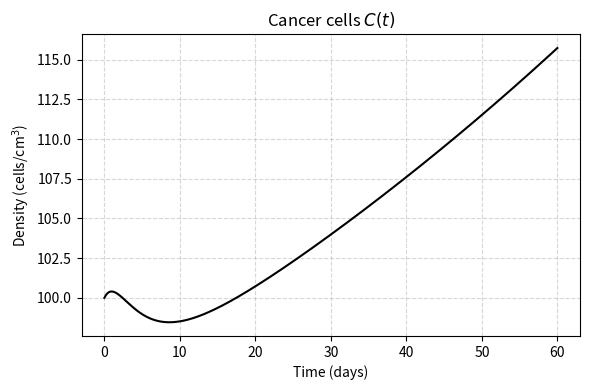
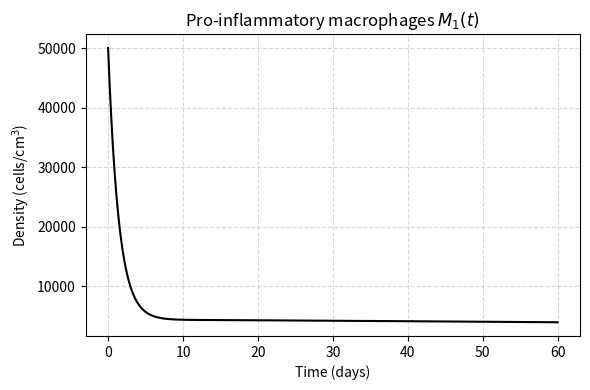
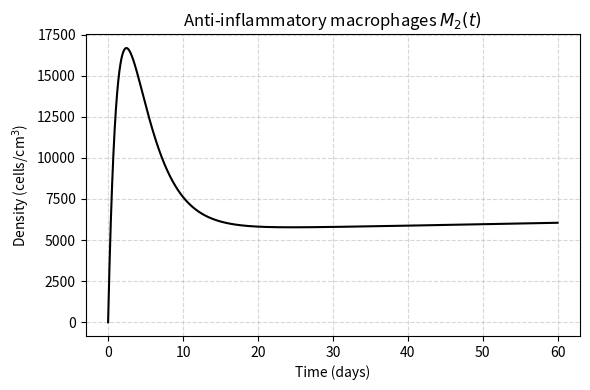
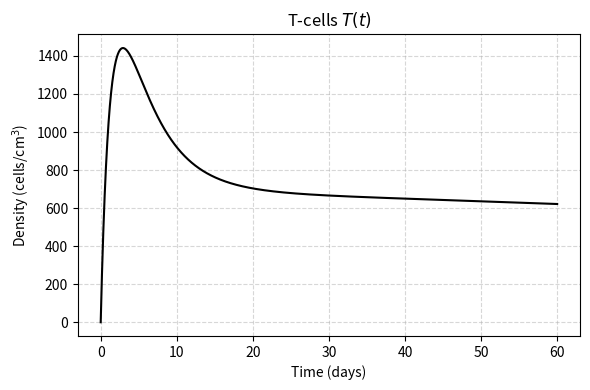
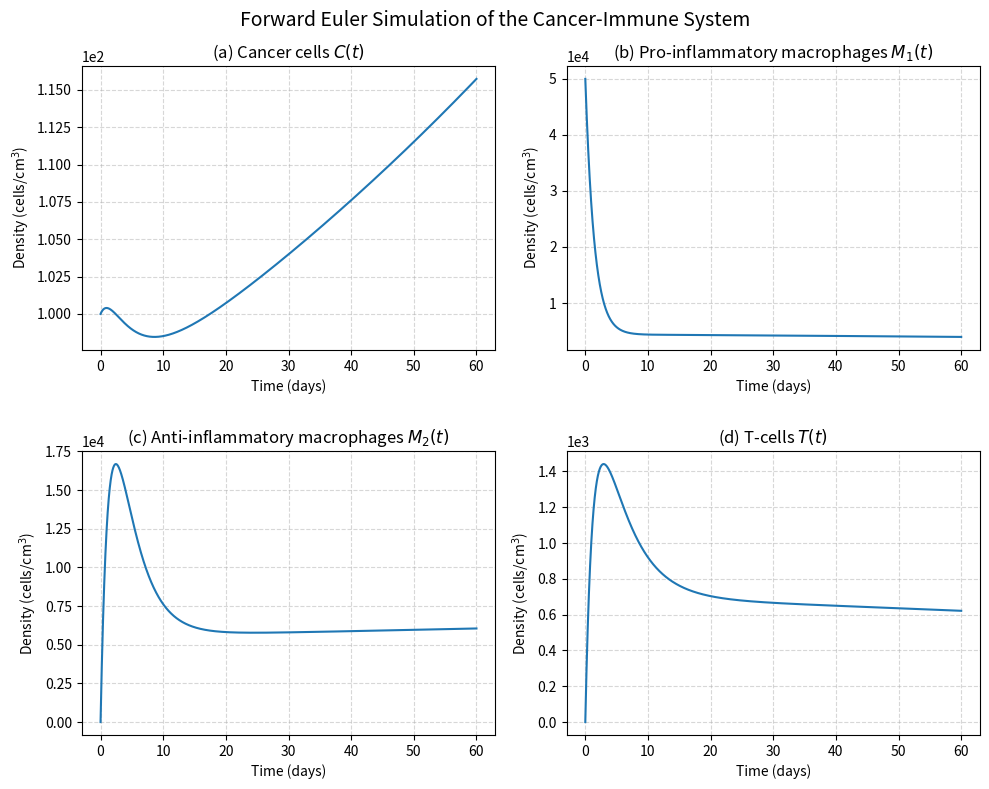

Write the Python code that produced these figures, in order.
#import os
#import numpy as np
#import matplotlib.pyplot as plt
#
#
#def simulate_cancer_immune_system(
#    t0=0.0,
#    tend=60.0,
#    N=2**15,
#    lambda_c=1.0e-2,   # /day
#    mu_c=1.0e-5,       # /cell/day
#    C_0=1.0e6,         # cells/cm^3
#    mu=0.3,            # /day
#    k_1=3000.0,        # cells/cm^3/day
#    gamma=200.0,       # /day
#    mu_T=0.2,          # /day
#    k_T=3300.0,        # /cell/day
#    K_1=None,          # cells/cm^3
#    K_2=1.0e5,         # cells/cm^3
#    C_init=1.0e2,      # cells/cm^3
#    M1_init=5.0e4,     # cells/cm^3
#    M2_init=0.0,       # cells/cm^3
#    T_init=0.0         # cells/cm^3
#):
#    """
#    Simulation of Problem 3 Chapter 13 of 
#    Introduction to Mathematical Biology -- Modeling, Analysis, and Simulations
#    by Ching-Shan Chou and Avner Friedman, Springer, 2010
#
#    Simulate the cancer-immune interaction model by the forward Euler method.
#
#    The model is
#        dC/dt   = lambda_c * C * (1 - C/C_0) - mu_c * T * C
#        dM1/dt  = k_1 - gamma * M1 * C/(K_1 + C) - mu * M1
#        dM2/dt  = gamma * M1 * C/(K_1 + C) - mu * M2
#        dT/dt   = k_T * M1/(K_2 + M2) - mu_T * T
#
#    Returns
#    -------
#    t : ndarray
#        Time grid.
#    C, M1, M2, T : ndarray
#        Numerical approximations of the state variables.
#    delta_t : float
#        Time-step size.
#    """
#    if K_1 is None:
#        K_1 = 0.05 * C_0
#
#    delta_t = (tend - t0) / N  
#    t = np.linspace(t0, tend, N + 1)
#
#    C = np.zeros(N + 1, dtype=float)
#    M1 = np.zeros(N + 1, dtype=float)
#    M2 = np.zeros(N + 1, dtype=float)
#    T = np.zeros(N + 1, dtype=float)
#
#    C[0] = C_init
#    M1[0] = M1_init
#    M2[0] = M2_init
#    T[0] = T_init
#
#    for n in range(N):
#        C[n + 1] = C[n] + delta_t * (
#            lambda_c * C[n] * (1.0 - C[n] / C_0) - mu_c * T[n] * C[n]
#        )
#
#        M1[n + 1] = M1[n] + delta_t * (
#            k_1 - gamma * M1[n] * C[n] / (K_1 + C[n]) - mu * M1[n]
#        )
#
#        M2[n + 1] = M2[n] + delta_t * (
#            gamma * M1[n] * C[n] / (K_1 + C[n]) - mu * M2[n]
#        )
#
#        T[n + 1] = T[n] + delta_t * (
#            k_T * M1[n] / (K_2 + M2[n]) - mu_T * T[n]
#        )
#
#    return t, C, M1, M2, T, delta_t
#
#
#def save_individual_plots(t, C, M1, M2, T, outdir="images"):
#    """
#    Save one figure for each state variable.
#    """
#    os.makedirs(outdir, exist_ok=True)
#
#    series = [
#        ("C", C, "Cancer cells $C(t)$"),
#        ("M1", M1, "Pro-inflammatory macrophages $M_1(t)$"),
#        ("M2", M2, "Anti-inflammatory macrophages $M_2(t)$"),
#        ("T", T, "T-cells $T(t)$"),
#    ]
#
#    for filename, values, title in series:
#        plt.figure(figsize=(6, 4))
#        plt.plot(t, values, linewidth=1.5)
#        plt.xlabel("Time (days)")
#        plt.ylabel("Density (cells/cm$^3$)")
#        plt.title(title)
#        plt.tight_layout()
#        plt.savefig(os.path.join(outdir, f"{filename}.png"), dpi=300, bbox_inches="tight")
#        plt.close()
#
#
#def save_quad_plot(t, C, M1, M2, T, outdir="images", filename="cancer_immune_quad.png"):
#    """
#    Save a 2x2 panel figure with separate scales for each variable.
#    """
#    os.makedirs(outdir, exist_ok=True)
#
#    fig, axes = plt.subplots(2, 2, figsize=(10, 8))
#
#    panels = [
#        (axes[0, 0], C,  r"(a) Cancer cells $C(t)$"),
#        (axes[0, 1], M1, r"(b) Pro-inflammatory macrophages $M_1(t)$"),
#        (axes[1, 0], M2, r"(c) Anti-inflammatory macrophages $M_2(t)$"),
#        (axes[1, 1], T,  r"(d) T-cells $T(t)$"),
#    ]
#
#    for ax, values, title in panels:
#        ax.plot(t, values, linewidth=1.5)
#        ax.set_title(title)
#        ax.set_xlabel("Time (days)")
#        ax.set_ylabel("Density (cells/cm$^3$)")
#        ax.ticklabel_format(axis="y", style="sci", scilimits=(0, 0))
#        ax.grid(False)
#
#    fig.suptitle("Forward Euler simulation of the cancer-immune system", fontsize=14)
#    fig.tight_layout(rect=[0, 0, 1, 0.96])
#    fig.savefig(os.path.join(outdir, filename), dpi=300, bbox_inches="tight")
#    plt.close(fig)
#
#
#def main():
#    t, C, M1, M2, T, delta_t = simulate_cancer_immune_system()
#
#    print(f"Step size delta_t = {delta_t:.8f}")
#
#    save_individual_plots(t, C, M1, M2, T, outdir="images")
#    save_quad_plot(t, C, M1, M2, T, outdir="images", filename="cancer_immune_quad.png")
#
#    print("Saved figures:")
#    print("  images/C.png")
#    print("  images/M1.png")
#    print("  images/M2.png")
#    print("  images/T.png")
#    print("  images/cancer_immune_quad.png")
#
#
#if __name__ == "__main__":
#    main()
"""
Simulation of Problem 3 Chapter 13 of Introduction to Mathematical Biology --
Modeling, Analysis, and Simulations by Ching-Shan Chou and Avner Friedman,
Springer, 2010.

This script simulates the cancer-immune interaction model using the forward
Euler method.
"""

import os
import matplotlib.pyplot as plt
import numpy as np


def simulate_cancer_immune_system(
    t0=0.0,
    tend=60.0,
    N=2**15,
    lambda_c=1.0e-2,  # Cancer growth rate (/day)
    mu_c=1.0e-5,  # Cancer death rate due to T-cells (/cell/day)
    C_0=1.0e6,  # Cancer carrying capacity (cells/cm^3)
    mu=0.3,  # Macrophage natural death rate (/day)
    k_1=3000.0,  # M1 macrophage production rate (cells/cm^3/day)
    gamma=200.0,  # M1 to M2 differentiation rate (/day)
    mu_T=0.2,  # T-cell natural death rate (/day)
    k_T=3300.0,  # T-cell recruitment rate by M1 macrophages (/cell/day)
    K_1=None,  # Michaelis-Menten constant for macrophages (cells/cm^3)
    K_2=1.0e5,  # Michaelis-Menten constant for T-cells (cells/cm^3)
    C_init=1.0e2,  # Initial cancer cell density (cells/cm^3)
    M1_init=5.0e4,  # Initial M1 macrophage density (cells/cm^3)
    M2_init=0.0,  # Initial M2 macrophage density (cells/cm^3)
    T_init=0.0,  # Initial T-cell density (cells/cm^3)
):
    """Simulate the cancer-immune interaction model by the forward Euler method.

    The model equations are:
        dC/dt  = lambda_c * C * (1 - C/C_0) - mu_c * T * C
        dM1/dt = k_1 - gamma * M1 * C / (K_1 + C) - mu * M1
        dM2/dt = gamma * M1 * C / (K_1 + C) - mu * M2
        dT/dt  = k_T * M1 / (K_2 + M2) - mu_T * T

    Returns:
        t : ndarray
            Time grid.
        C, M1, M2, T : ndarray
            Numerical approximations of the state variables.
        delta_t : float
            Time-step size.
    """
    if K_1 is None:
        K_1 = 0.05 * C_0

    delta_t = (tend - t0) / N
    t = np.linspace(t0, tend, N + 1)

    C = np.zeros(N + 1, dtype=float)
    M1 = np.zeros(N + 1, dtype=float)
    M2 = np.zeros(N + 1, dtype=float)
    T = np.zeros(N + 1, dtype=float)

    C[0] = C_init
    M1[0] = M1_init
    M2[0] = M2_init
    T[0] = T_init

    for n in range(N):
        # Calculate shared Michaelis-Menten activation factor
        mac_switch = gamma * M1[n] * C[n] / (K_1 + C[n])

        C[n + 1] = C[n] + delta_t * (
            lambda_c * C[n] * (1.0 - C[n] / C_0) - mu_c * T[n] * C[n]
        )
        M1[n + 1] = M1[n] + delta_t * (k_1 - mac_switch - mu * M1[n])
        M2[n + 1] = M2[n] + delta_t * (mac_switch - mu * M2[n])
        T[n + 1] = T[n] + delta_t * (
            k_T * M1[n] / (K_2 + M2[n]) - mu_T * T[n]
        )

    return t, C, M1, M2, T, delta_t


def save_individual_plots(t, C, M1, M2, T, outdir="images"):
    """Save one high-resolution figure for each state variable."""
    os.makedirs(outdir, exist_ok=True)
    series = [
        ("C", C, "Cancer cells $C(t)$"),
        ("M1", M1, "Pro-inflammatory macrophages $M_1(t)$"),
        ("M2", M2, "Anti-inflammatory macrophages $M_2(t)$"),
        ("T", T, "T-cells $T(t)$"),
    ]

    for filename, values, title in series:
        plt.figure(figsize=(6, 4))
        plt.plot(t, values, linewidth=1.5, color="black")  # Book style clear line
        plt.xlabel("Time (days)")
        plt.ylabel("Density (cells/cm$^3$)")
        plt.title(title)
        plt.grid(True, linestyle="--", alpha=0.5)
        plt.tight_layout()
        plt.savefig(
            os.path.join(outdir, f"{filename}.png"),
            dpi=300,
            bbox_inches="tight",
        )
        plt.close()


def save_quad_plot(
    t, C, M1, M2, T, outdir="images", filename="cancer_immune_quad.png"
):
    """Save a 2x2 panel figure with separate scales for each variable."""
    os.makedirs(outdir, exist_ok=True)
    fig, axes = plt.subplots(2, 2, figsize=(10, 8))

    panels = [
        (axes[0, 0], C, r"(a) Cancer cells $C(t)$"),
        (axes[0, 1], M1, r"(b) Pro-inflammatory macrophages $M_1(t)$"),
        (axes[1, 0], M2, r"(c) Anti-inflammatory macrophages $M_2(t)$"),
        (axes[1, 1], T, r"(d) T-cells $T(t)$"),
    ]

    for ax, values, title in panels:
        ax.plot(t, values, linewidth=1.5)
        ax.set_title(title)
        ax.set_xlabel("Time (days)")
        ax.set_ylabel("Density (cells/cm$^3$)")
        ax.ticklabel_format(axis="y", style="sci", scilimits=(0, 0))
        ax.grid(True, linestyle="--", alpha=0.5)

    fig.suptitle(
        "Forward Euler Simulation of the Cancer-Immune System", fontsize=14
    )
    fig.tight_layout()
    # Adjust top spacing safely to prevent overlap with suptitle
    fig.subplots_adjust(top=0.91)

    fig.savefig(
        os.path.join(outdir, filename),
        dpi=300,
        bbox_inches="tight",
    )
    plt.close(fig)


def main():
    t, C, M1, M2, T, delta_t = simulate_cancer_immune_system()
    print(f"Step size delta_t = {delta_t:.8f}")

    out_folder = "images"
    save_individual_plots(t, C, M1, M2, T, outdir=out_folder)
    save_quad_plot(
        t, C, M1, M2, T, outdir=out_folder, filename="cancer_immune_quad.png"
    )

    print("Saved figures:")
    for name in ["C.png", "M1.png", "M2.png", "T.png", "cancer_immune_quad.png"]:
        print(f"  {os.path.join(out_folder, name)}")


if __name__ == "__main__":
    main()
